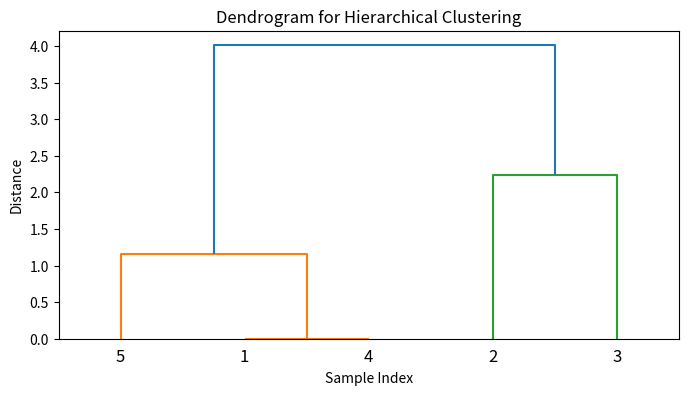

This chart was generated by the following Python code:
import numpy as np
from scipy.cluster.hierarchy import linkage, dendrogram, fcluster
import matplotlib.pyplot as plt

# 数据
X = np.array([[1,2], [3,2], [4,4], [1,2], [1,3]])

# 层次聚类
Z = linkage(X, method='ward')

# 树状图
plt.figure(figsize=(8, 4))
dendrogram(Z, labels=np.arange(1, len(X)+1))
plt.title("Dendrogram for Hierarchical Clustering")
plt.xlabel("Sample Index")
plt.ylabel("Distance")
plt.show()

# 按距离划分聚类
clusters = fcluster(Z, t=3, criterion='distance')
print("Cluster labels:", clusters)
